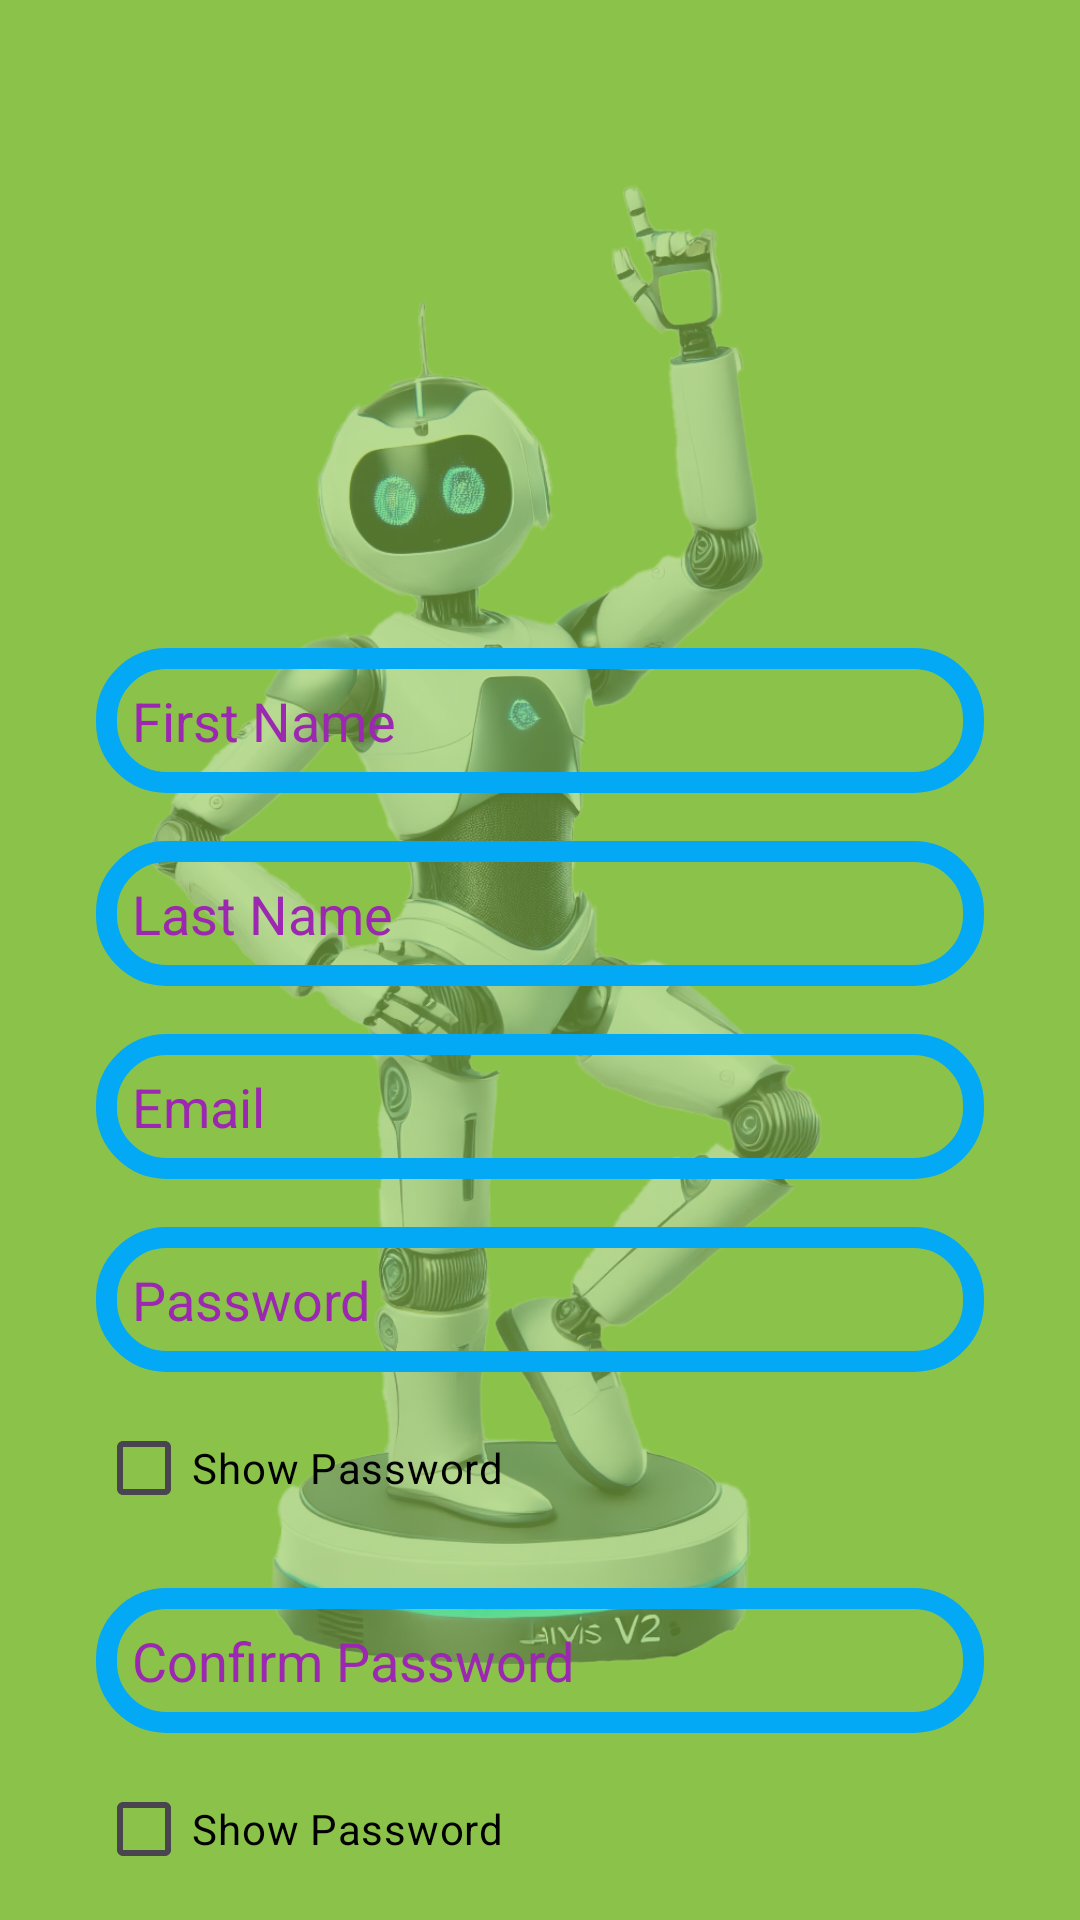

Android layout source for this screen:
<!-- AndroidManifest.xml: application theme Theme.JarvisV2 -->
<!-- res/layout/activity_register.xml -->
<androidx.constraintlayout.widget.ConstraintLayout
    xmlns:android="http://schemas.android.com/apk/res/android"
    xmlns:app="http://schemas.android.com/apk/res-auto"
    xmlns:tools="http://schemas.android.com/tools"
    android:layout_width="match_parent"
    android:layout_height="match_parent"
    android:background="@color/mainBackgroundColor"
    tools:context=".RegisterActivity">

    
    <ImageView
        android:id="@+id/backgroundRobotImageView"
        android:layout_width="0dp"
        android:layout_height="0dp"
        android:scaleType="centerCrop"
        android:alpha="0.4"
        app:layout_constraintTop_toTopOf="parent"
        app:layout_constraintBottom_toBottomOf="parent"
        app:layout_constraintStart_toStartOf="parent"
        app:layout_constraintEnd_toEndOf="parent"
        android:src="@drawable/robot_pose" />

    
    <ImageView
        android:id="@+id/robotImageView"
        android:layout_width="200dp"
        android:layout_height="200dp"
        android:layout_marginTop="16dp"
        android:layout_marginBottom="32dp"
        android:scaleType="fitCenter"
        app:layout_constraintTop_toTopOf="parent"
        app:layout_constraintStart_toStartOf="parent"
        app:layout_constraintEnd_toEndOf="parent"
        android:src="@drawable/robot_hi" />

    
    <EditText
        android:id="@+id/firstNameEditText"
        android:layout_width="0dp"
        android:layout_height="wrap_content"
        android:hint="First Name"
        android:padding="12dp"
        android:textColorHint="#9C27B0"
        android:background="@drawable/textviewbackground"
        android:textColor="#9C27B0"
        app:layout_constraintTop_toBottomOf="@id/robotImageView"
        app:layout_constraintStart_toStartOf="parent"
        app:layout_constraintEnd_toEndOf="parent"
        android:layout_marginHorizontal="32dp" />

    
    <EditText
        android:id="@+id/lastNameEditText"
        android:layout_width="0dp"
        android:layout_height="wrap_content"
        android:hint="Last Name"
        android:padding="12dp"
        android:textColorHint="#9C27B0"
        android:background="@drawable/textviewbackground"
        android:textColor="#9C27B0"
        app:layout_constraintTop_toBottomOf="@id/firstNameEditText"
        app:layout_constraintStart_toStartOf="parent"
        app:layout_constraintEnd_toEndOf="parent"
        android:layout_marginTop="16dp"
        android:layout_marginHorizontal="32dp" />

    
    <EditText
        android:id="@+id/registerEmailEditText"
        android:layout_width="0dp"
        android:layout_height="wrap_content"
        android:hint="Email"
        android:inputType="textEmailAddress"
        android:padding="12dp"
        android:textColorHint="#9C27B0"
        android:background="@drawable/textviewbackground"
        android:textColor="#9C27B0"
        app:layout_constraintTop_toBottomOf="@id/lastNameEditText"
        app:layout_constraintStart_toStartOf="parent"
        app:layout_constraintEnd_toEndOf="parent"
        android:layout_marginTop="16dp"
        android:layout_marginHorizontal="32dp" />

    
    <EditText
        android:id="@+id/registerPasswordEditText"
        android:layout_width="0dp"
        android:layout_height="wrap_content"
        android:hint="Password"
        android:inputType="textPassword"
        android:padding="12dp"
        android:textColorHint="#9C27B0"
        android:background="@drawable/textviewbackground"
        android:textColor="#9C27B0"
        app:layout_constraintTop_toBottomOf="@id/registerEmailEditText"
        app:layout_constraintStart_toStartOf="parent"
        app:layout_constraintEnd_toEndOf="parent"
        android:layout_marginTop="16dp"
        android:layout_marginHorizontal="32dp" />
    
    <CheckBox
        android:id="@+id/showPasswordCheckBox1"
        android:layout_width="wrap_content"
        android:layout_height="wrap_content"
        android:text="Show Password"
        android:textColor="@color/black"
        app:layout_constraintTop_toBottomOf="@id/registerPasswordEditText"
        app:layout_constraintStart_toStartOf="parent"
        android:layout_marginStart="32dp"
        android:layout_marginTop="8dp" />

    
    <EditText
        android:id="@+id/registerPasswordConfirmEditText"
        android:layout_width="0dp"
        android:layout_height="wrap_content"
        android:hint="Confirm Password"
        android:inputType="textPassword"
        android:padding="12dp"
        android:textColorHint="#9C27B0"
        android:background="@drawable/textviewbackground"
        android:textColor="#9C27B0"
        app:layout_constraintTop_toBottomOf="@id/showPasswordCheckBox1"
        app:layout_constraintStart_toStartOf="parent"
        app:layout_constraintEnd_toEndOf="parent"
        android:layout_marginTop="16dp"
        android:layout_marginHorizontal="32dp" />

    
    <CheckBox
        android:id="@+id/showPasswordCheckBox"
        android:layout_width="wrap_content"
        android:layout_height="wrap_content"
        android:text="Show Password"
        android:textColor="@color/black"
        app:layout_constraintTop_toBottomOf="@id/registerPasswordConfirmEditText"
        app:layout_constraintStart_toStartOf="parent"
        android:layout_marginStart="32dp"
        android:layout_marginTop="8dp" />

    
    <androidx.appcompat.widget.AppCompatButton
        android:id="@+id/registerButton"
        android:layout_width="0dp"
        android:layout_height="wrap_content"
        android:text="Register"
        android:background="@drawable/textviewbackground"
        android:textColor="#9C27B0"
        android:textSize="18sp"
        app:layout_constraintTop_toBottomOf="@id/showPasswordCheckBox"
        app:layout_constraintStart_toStartOf="parent"
        app:layout_constraintEnd_toEndOf="parent"
        android:layout_marginTop="32dp"
        android:layout_marginHorizontal="32dp" />

    
    <TextView
        android:id="@+id/loginTextView"
        android:layout_width="wrap_content"
        android:layout_height="wrap_content"
        android:text="Already have an account? Login here"
        android:textSize="14sp"
        android:textColor="#E91E63"
        app:layout_constraintTop_toBottomOf="@id/registerButton"
        app:layout_constraintStart_toStartOf="parent"
        app:layout_constraintEnd_toEndOf="parent"
        android:layout_marginTop="16dp"
        android:textStyle="bold"/>

</androidx.constraintlayout.widget.ConstraintLayout>
<!-- resources referenced by this layout -->
<resources>
  <color name="black">#FF000000</color>
  <color name="mainBackgroundColor">#8BC34A</color>
  <!-- drawable robot_pose: png bitmap (drawable, 621588 bytes) -->
  <!-- drawable textviewbackground (drawable) -->
  <?xml version="1.0" encoding="utf-8"?>
  <shape xmlns:android="http://schemas.android.com/apk/res/android"
      >
  
      <corners
          android:radius="20dp"/>
      <solid
          android:color="@android:color/transparent"/>
      <stroke
          android:color="#03A9F4"
          android:width="7dp"/>
      <size
          android:width="165dp"
          android:height="40dp"/>
  
  </shape>
  <style name="Theme.JarvisV2" parent="Base.Theme.JarvisV2" />
  <style name="Base.Theme.JarvisV2" parent="Theme.Material3.Light.NoActionBar">
          
          <item name="fontFamily">@font/ubuntu_mono_regular</item>
          <item name="android:statusBarColor">@color/black</item>
      </style>
</resources>
